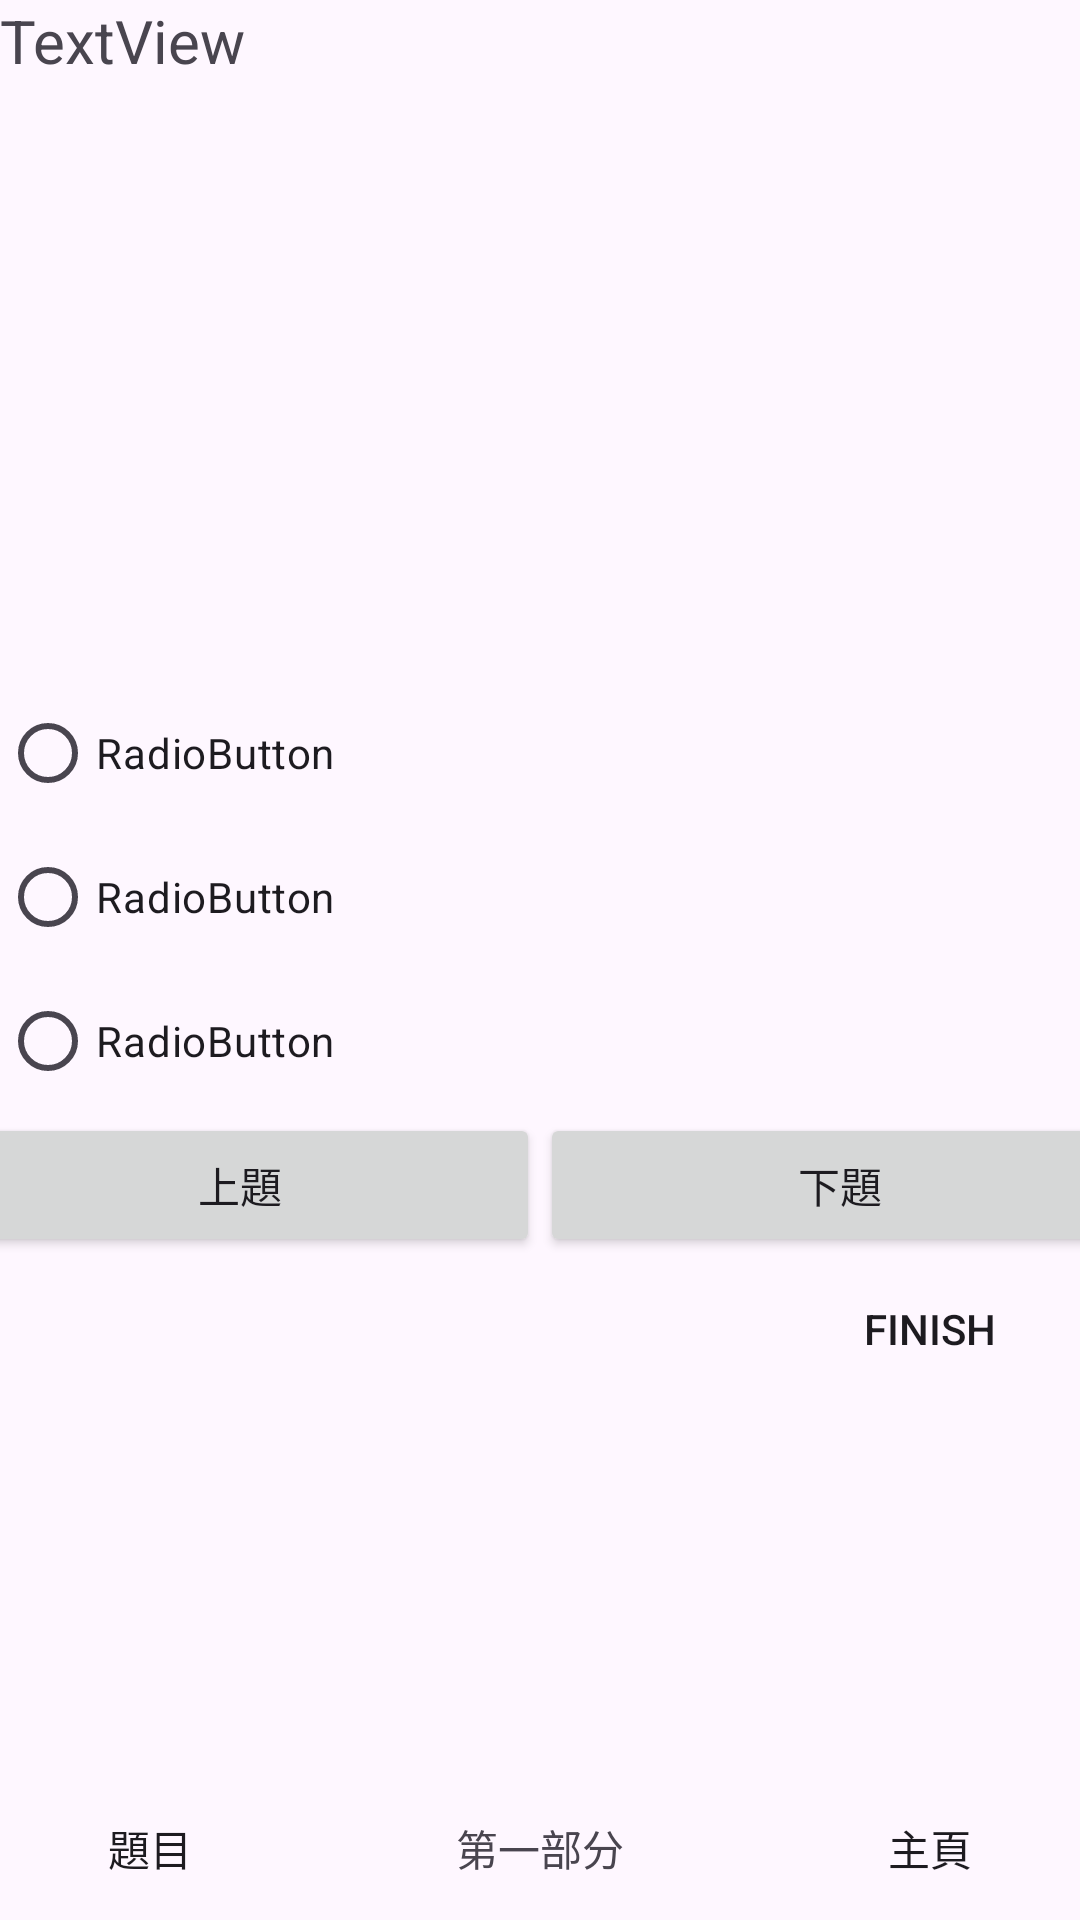

Android layout source for this screen:
<!-- AndroidManifest.xml: application theme Theme.Firebfcu -->
<!-- res/layout/activity_reading_test_page2.xml -->
<?xml version="1.0" encoding="utf-8"?>
<androidx.constraintlayout.widget.ConstraintLayout xmlns:android="http://schemas.android.com/apk/res/android"
    xmlns:app="http://schemas.android.com/apk/res-auto"
    xmlns:tools="http://schemas.android.com/tools"
    android:layout_width="match_parent"
    android:layout_height="match_parent"
    tools:context=".ReadingTestPage2">

    <LinearLayout
        android:layout_width="match_parent"
        android:layout_height="match_parent"
        android:orientation="vertical"
        tools:layout_editor_absoluteX="1dp"
        tools:layout_editor_absoluteY="1dp">

        <TextView
            android:id="@+id/qNumber2"
            android:layout_width="match_parent"
            android:layout_height="wrap_content"
            android:text="TextView"
            android:textSize="20sp" />

        <ImageView
            android:id="@+id/imgView"
            android:layout_width="match_parent"
            android:layout_height="200dp"
            tools:srcCompat="@tools:sample/avatars" />

        <RadioGroup
            android:id="@+id/radioGroup"
            android:layout_width="match_parent"
            android:layout_height="wrap_content">

            <RadioButton
            android:id="@+id/ansButton1"
            android:layout_width="match_parent"
            android:layout_height="wrap_content"
            android:text="RadioButton" />

            <RadioButton
            android:id="@+id/ansButton2"
            android:layout_width="match_parent"
            android:layout_height="wrap_content"
            android:text="RadioButton" />

            <RadioButton
            android:id="@+id/ansButton3"
            android:layout_width="match_parent"
            android:layout_height="wrap_content"
            android:text="RadioButton" />
        </RadioGroup>

    <LinearLayout
        android:layout_width="match_parent"
        android:layout_height="wrap_content"
        android:orientation="horizontal"
        android:gravity="center_horizontal">

        <Button
            android:id="@+id/btnPrev2"
            android:layout_width="200dp"
            android:layout_height="wrap_content"
            android:text="上題" />

        <Button
            android:id="@+id/btnNext2"
            android:layout_width="200dp"
            android:layout_height="wrap_content"
            android:text="下題" />
    </LinearLayout>

        <LinearLayout
            android:layout_width="match_parent"
            android:layout_height="match_parent"
            android:gravity="right"
            android:orientation="vertical">

            <Button
                android:id="@+id/finish"
                android:layout_width="100dp"
                android:layout_height="wrap_content"
                android:layout_gravity="right"
                android:background="@drawable/circle"
                android:text="finish" />


            <LinearLayout
                android:layout_width="match_parent"
                android:layout_height="match_parent"
                android:gravity="bottom"
                android:orientation="horizontal">


                <Button
                    android:id="@+id/toMenuPageA"
                    android:layout_width="100dp"
                    android:layout_height="wrap_content"
                    android:layout_gravity="bottom"
                    android:background="@drawable/circle"
                    android:text="題目" />

                <TextView
                    android:id="@+id/textView"
                    android:layout_width="wrap_content"
                    android:layout_height="wrap_content"
                    android:layout_weight="1"
                    android:text="第一部分"
                    android:textAlignment="center" />

                <Button
                    android:id="@+id/toMainAct"
                    android:layout_width="100dp"
                    android:layout_height="wrap_content"
                    android:background="@drawable/circle"
                    android:text="主頁" />


            </LinearLayout>
        </LinearLayout>
    </LinearLayout>
</androidx.constraintlayout.widget.ConstraintLayout>
<!-- resources referenced by this layout -->
<resources>
  <!-- drawable circle (drawable) -->
  <?xml version="1.0" encoding="utf-8"?>
  <selector xmlns:android="http://schemas.android.com/apk/res/android">
      <item>
          <shape android:shape="rectangle">
              <size android:width="40dp"
                  android:height="40dp" />
          </shape>
      </item>
  </selector>
  <style name="Theme.Firebfcu" parent="Base.Theme.Firebfcu" />
  <style name="Base.Theme.Firebfcu" parent="Theme.Material3.DayNight.NoActionBar">
          
          
      </style>
</resources>
